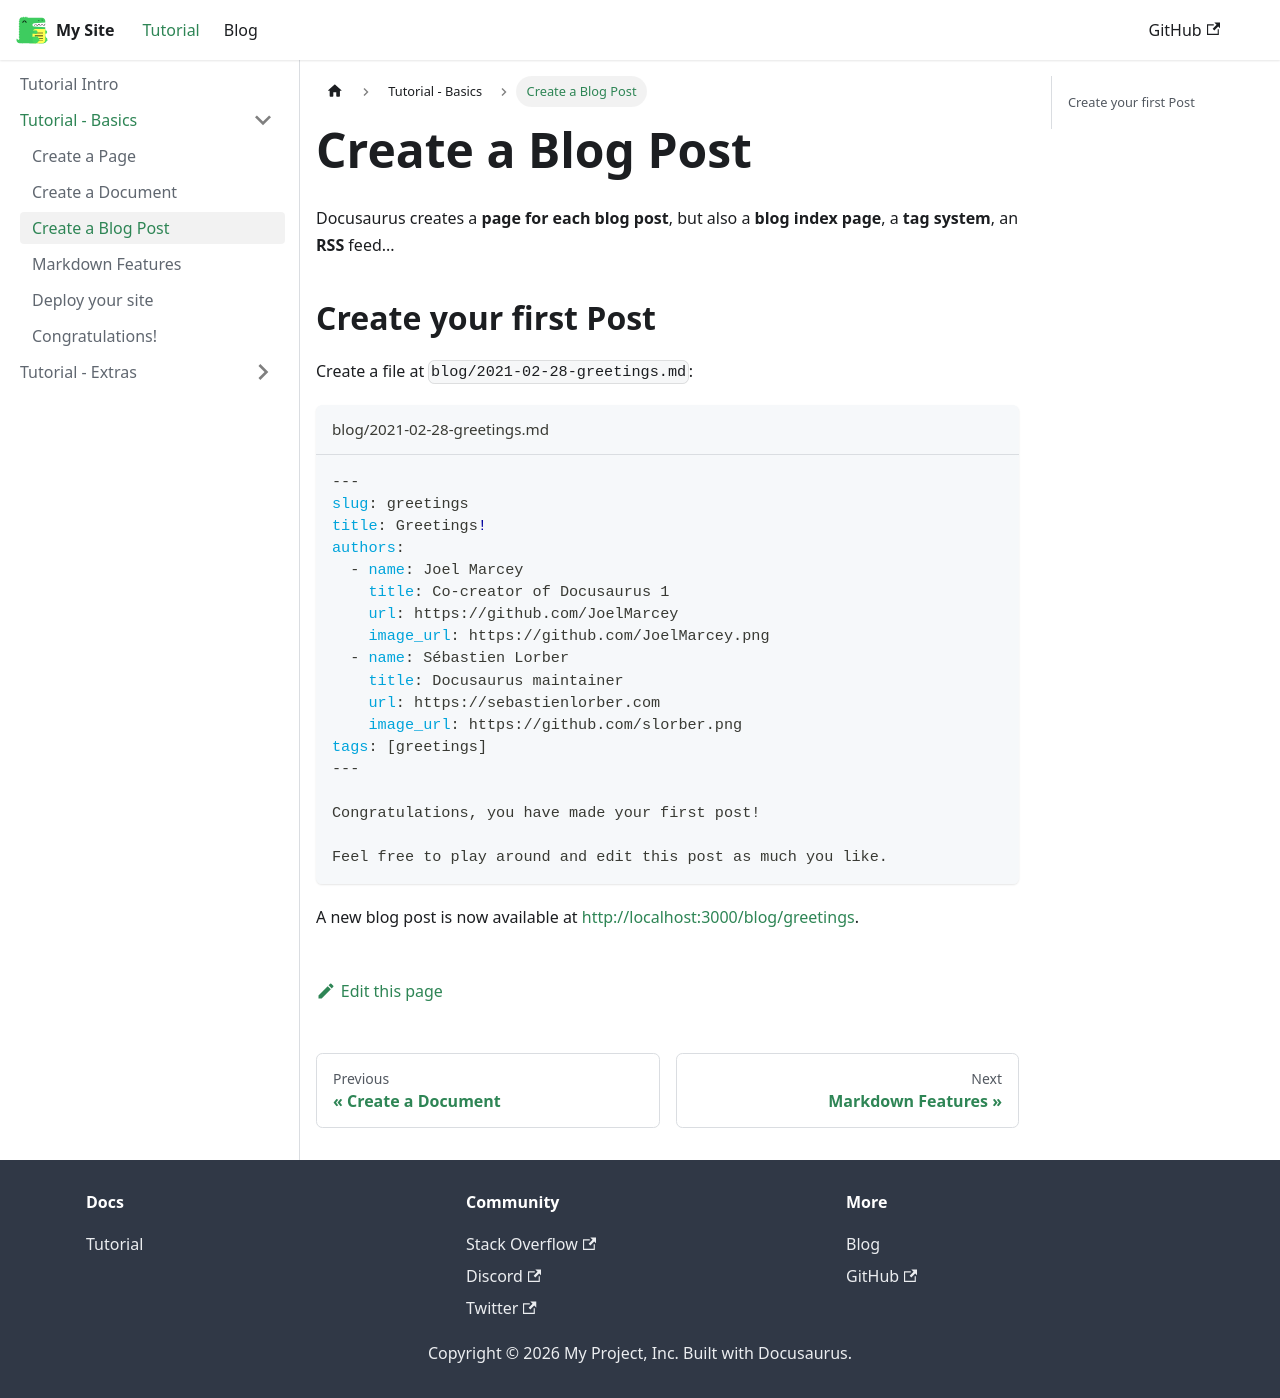

repository: remarkablemark/docusaurus-demo · page: docs/tutorial-basics/create-a-blog-post/index.html · generator: docusaurus

---
sidebar_position: 3
---

# Create a Blog Post

Docusaurus creates a **page for each blog post**, but also a **blog index page**, a **tag system**, an **RSS** feed...

## Create your first Post

Create a file at `blog/2021-02-28-greetings.md`:

```md title="blog/2021-02-28-greetings.md"
---
slug: greetings
title: Greetings!
authors:
  - name: Joel Marcey
    title: Co-creator of Docusaurus 1
    url: https://github.com/JoelMarcey
    image_url: https://github.com/JoelMarcey.png
  - name: Sébastien Lorber
    title: Docusaurus maintainer
    url: https://sebastienlorber.com
    image_url: https://github.com/slorber.png
tags: [greetings]
---

Congratulations, you have made your first post!

Feel free to play around and edit this post as much you like.
```

A new blog post is now available at [http://localhost:3000/blog/greetings](http://localhost:3000/blog/greetings).
